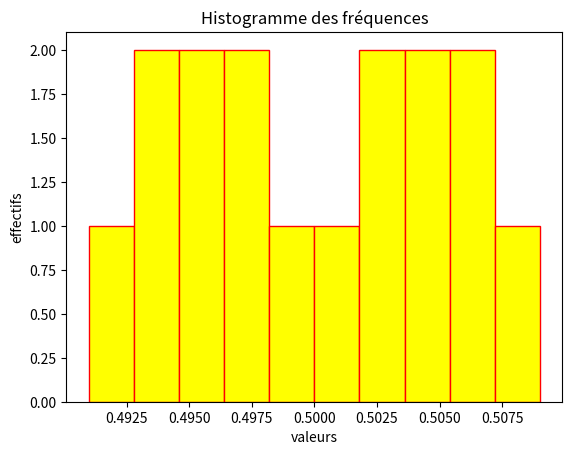

This figure's Python source:
import numpy as np
import matplotlib.pyplot as plt
import math as m

## problème 1

poids_kg = [0.499, 0.509, 0.501, 0.494, 0.498, 0.497, 0.504, 0.506, 0.502, 0.496, 0.495, 0.493, 0.507, 0.505, 0.503, 0.491]
poids_g = [85.06, 91.44, 87.93, 89.02, 87.28, 82.34, 86.23, 84.16, 88.56, 90.45, 84.91, 89.90, 85.52, 86.75, 88.54, 87.90]

def moyenne_empirique(liste):
    """ fonction qui calcule de manière empirique
        la moyenne d'un set de valeur """
    return sum(liste)/len(liste)

def variance_empirique(liste):
    """ fonction qui calcule de manière empirique
        la variance d'un set de valeur """
    variance = 0
    x_bar = moyenne_empirique(liste)

    for i in range(len(liste)-1):
        variance = variance + (liste[i] - x_bar)**2

    return variance

plt.hist(poids_kg, color = 'yellow', edgecolor = 'red')
plt.xlabel('valeurs')
plt.ylabel('effectifs')
plt.title('Histogramme des fréquences')
plt.show()

# détermination de l'intervalle de confiance à 95% et 99%
# Etant donné que la variance est inconnue,
# on va procédé à un centrage et réduction de celle-ci,
# (en jouant sur la varaible aléatoire de la loi)
# ce qui donnera sqrt(n)*(moyenne_empirique - moyenne)/ecart_type_empirique

def intervalle_confiance(alpha, liste):
    """ calcul d'un intervalle de confiance de 95%
        ou 99% (possible implémentation pour d'autres
        valeurs de confiance) """
    moyenne = moyenne_empirique(liste)
    ecart_type = m.sqrt(variance_empirique(liste))
    t = 0
    if alpha == 0.05:
        t = 1.746
    elif alpha == 0.01:
        t = 2.583

    intervalle_gauche = moyenne - t*ecart_type/(m.sqrt(len(liste)))
    intervalle_droit = moyenne + t*ecart_type/(m.sqrt(len(liste)))
    return [intervalle_gauche, intervalle_droit]

interval1 = intervalle_confiance(0.05, poids_kg)
interval2 = intervalle_confiance(0.05, poids_g)
interval3 = intervalle_confiance(0.01, poids_kg)
interval4 = intervalle_confiance(0.01, poids_g)
print(interval1, interval2, interval3, interval4)
# erreur avec la racine car numpy, je vais utiliser celle de maths